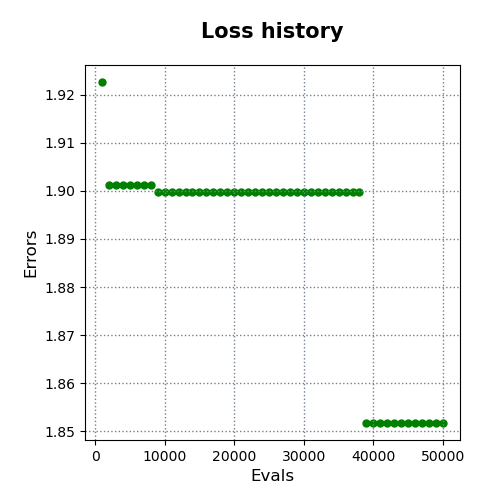

The table this chart was drawn from, first rows:
evals, errors
1000, 1.923
2000, 1.901
3000, 1.901
4000, 1.901
5000, 1.901
6000, 1.901
7000, 1.901
8000, 1.901
9000, 1.9
10000, 1.9
11000, 1.9
12000, 1.9
13000, 1.9
14000, 1.9
15000, 1.9
16000, 1.9
17000, 1.9
18000, 1.9
19000, 1.9
20000, 1.9
21000, 1.9
22000, 1.9
23000, 1.9
24000, 1.9
25000, 1.9
26000, 1.9
27000, 1.9
28000, 1.9
29000, 1.9
30000, 1.9
31000, 1.9
32000, 1.9
33000, 1.9
34000, 1.9
35000, 1.9
36000, 1.9
37000, 1.9
38000, 1.9
39000, 1.852
40000, 1.852
41000, 1.852
42000, 1.852
43000, 1.852
44000, 1.852
45000, 1.852
46000, 1.852
47000, 1.852
48000, 1.852
49000, 1.852
50000, 1.852
